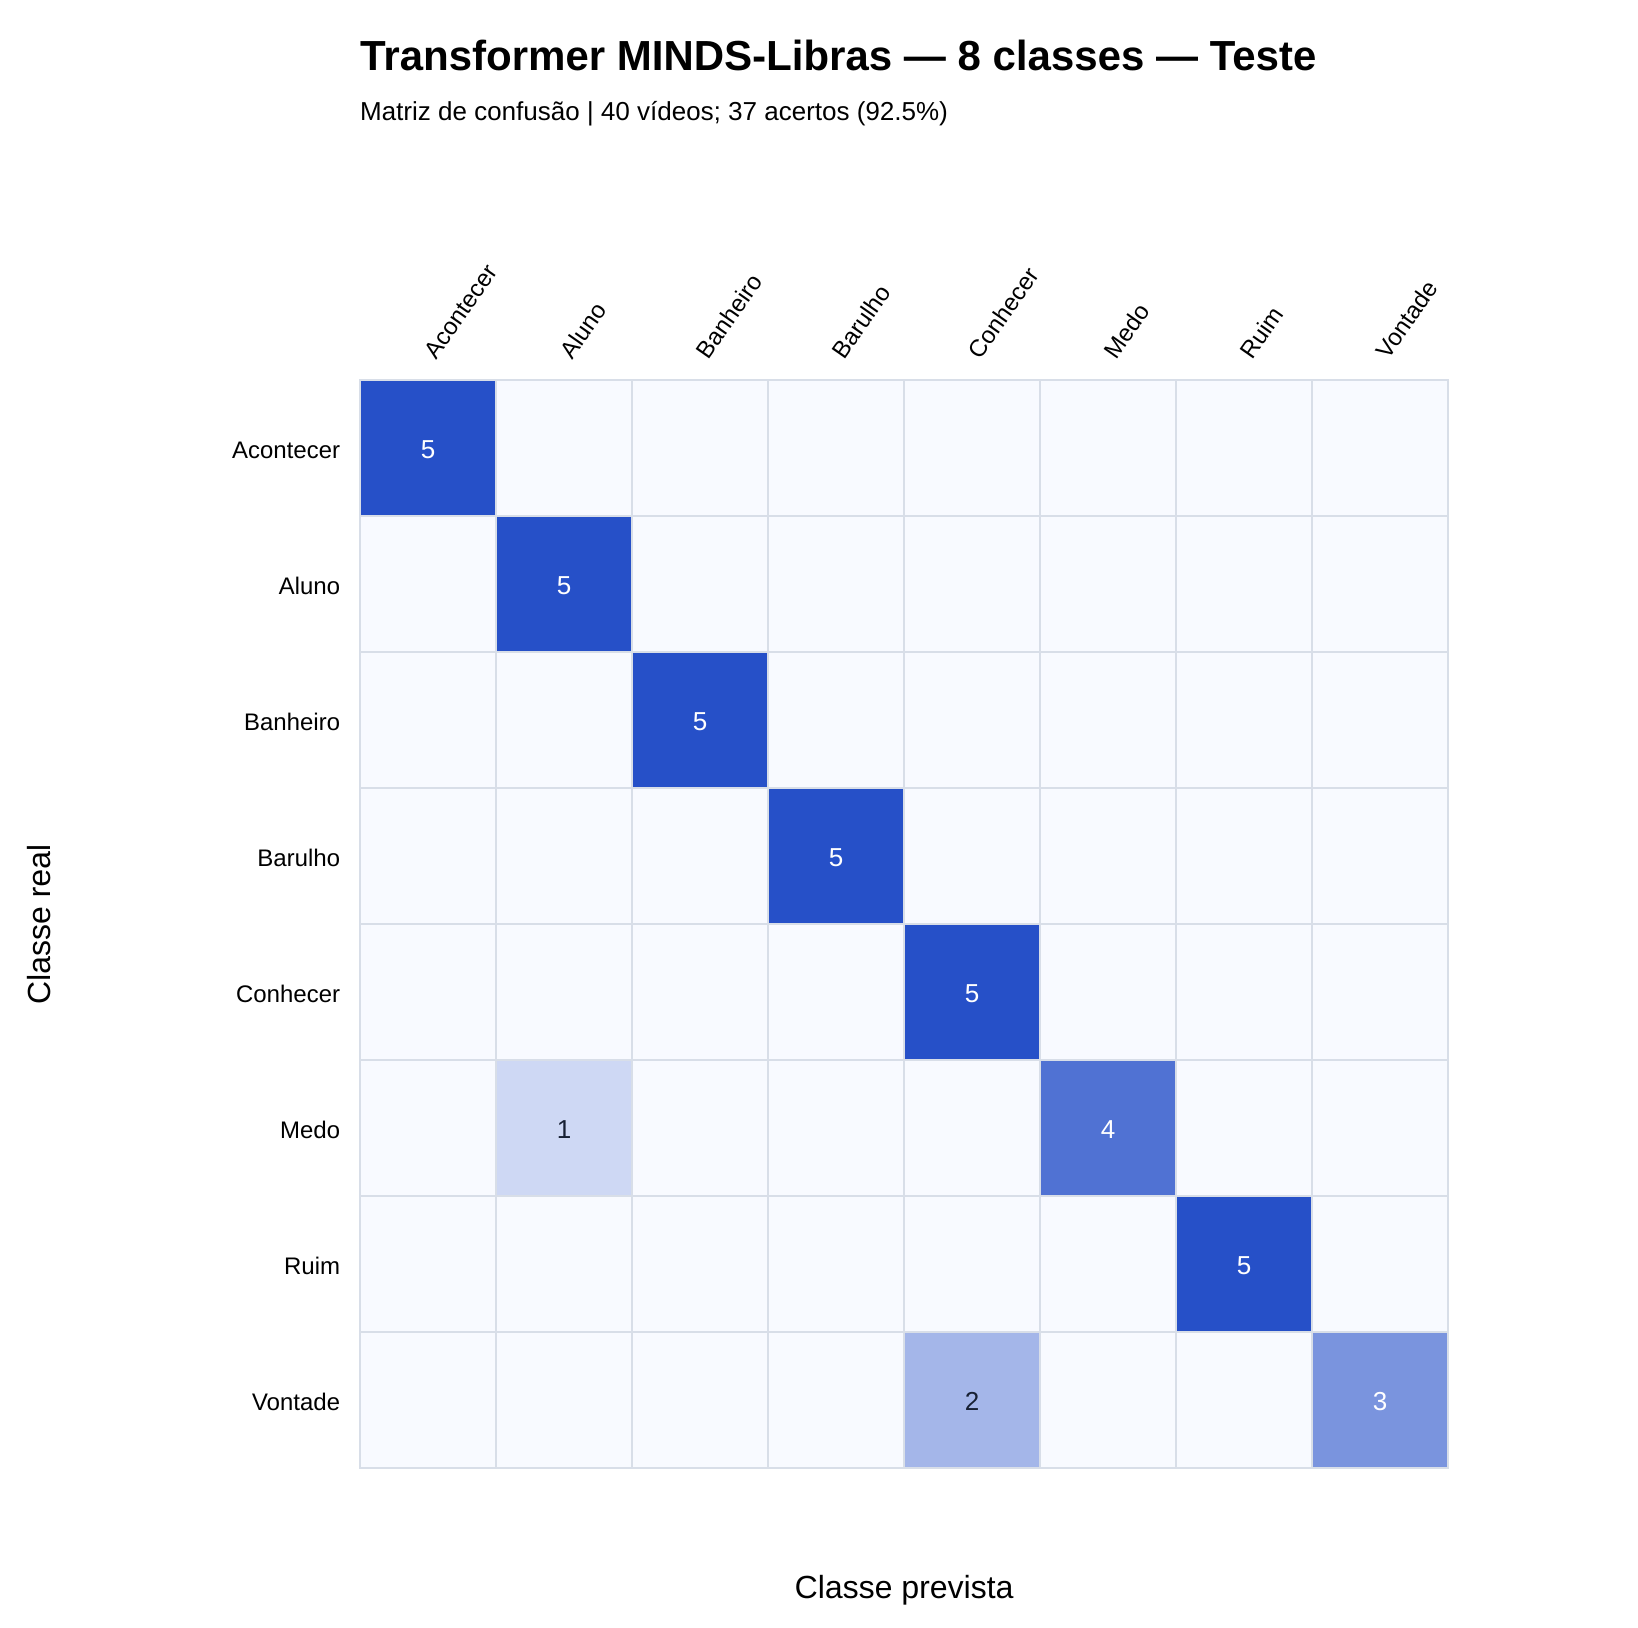

The data file committed next to this chart (first rows):
Real \ Predito, Acontecer, Aluno, Banheiro, Barulho, Conhecer, Medo, Ruim, Vontade
Acontecer, 5, 0, 0, 0, 0, 0, 0, 0
Aluno, 0, 5, 0, 0, 0, 0, 0, 0
Banheiro, 0, 0, 5, 0, 0, 0, 0, 0
Barulho, 0, 0, 0, 5, 0, 0, 0, 0
Conhecer, 0, 0, 0, 0, 5, 0, 0, 0
Medo, 0, 1, 0, 0, 0, 4, 0, 0
Ruim, 0, 0, 0, 0, 0, 0, 5, 0
Vontade, 0, 0, 0, 0, 2, 0, 0, 3
